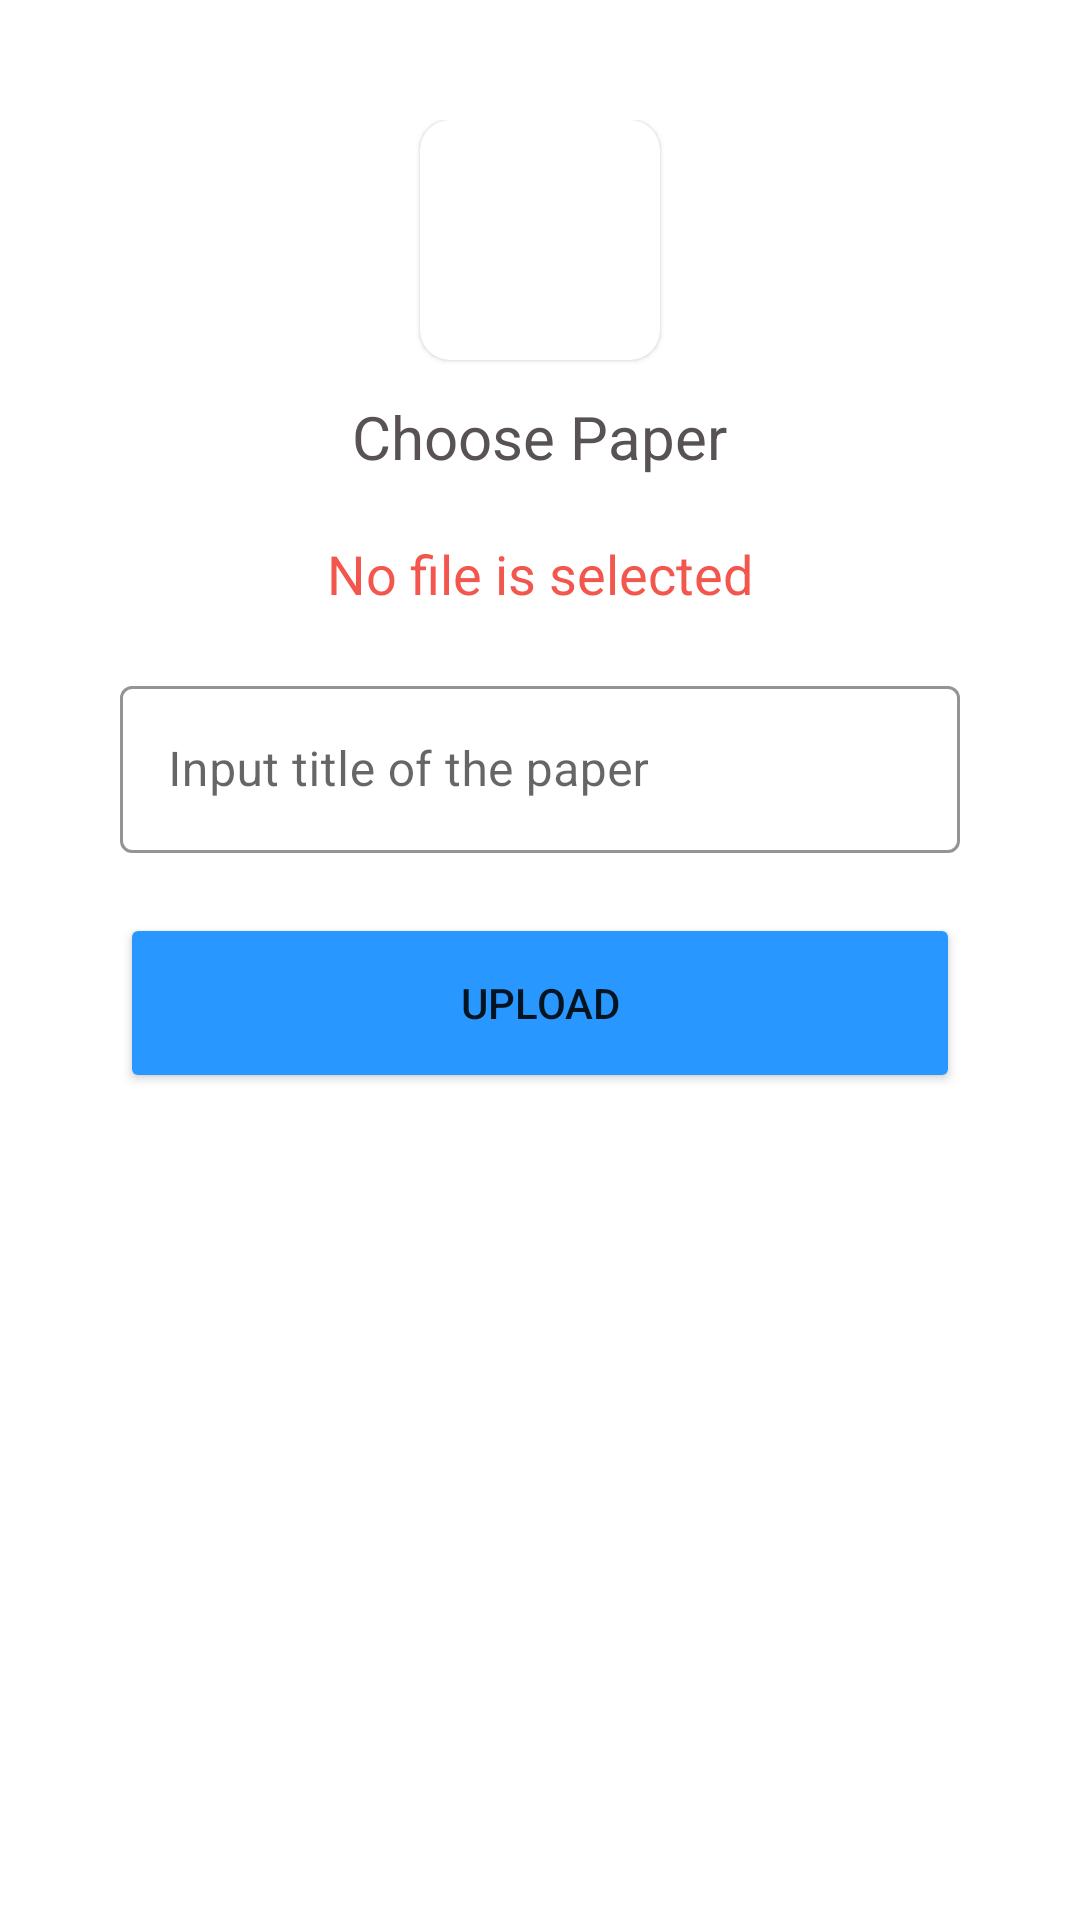

The Android layout XML behind this screen, and the referenced resources:
<!-- AndroidManifest.xml: application theme Theme.MBSConnectsAdmin.NoActionBar -->
<!-- res/layout/activity_paper.xml -->
<?xml version="1.0" encoding="utf-8"?>
<androidx.constraintlayout.widget.ConstraintLayout xmlns:android="http://schemas.android.com/apk/res/android"
    xmlns:app="http://schemas.android.com/apk/res-auto"
    xmlns:tools="http://schemas.android.com/tools"
    android:layout_width="match_parent"
    android:layout_height="match_parent"
    tools:context=".paper.paper">

    <ScrollView
        android:layout_width="match_parent"
        android:layout_height="match_parent"
        android:orientation="vertical"
        android:padding="40dp"
        >

        <LinearLayout
            android:gravity="center"
            android:layout_width="match_parent"
            android:layout_height="wrap_content"
            android:orientation="vertical"
            >

            <com.google.android.material.card.MaterialCardView
                android:layout_width="80dp"
                android:onClick="choose_pdf5"
                android:layout_height="80dp"
                android:elevation="400dp"
                app:cardCornerRadius="10dp"
                >

                <ImageView
                    android:layout_width="80dp"
                    android:layout_height="60dp"
                    android:src="@drawable/upload_pdf"

                    android:layout_gravity="center"/>

            </com.google.android.material.card.MaterialCardView>


            <TextView
                android:layout_width="wrap_content"
                android:layout_height="wrap_content"
                android:text="Choose Paper"
                android:textSize="20sp"
                android:textColor="@color/text_Color"
                android:layout_marginTop="12dp"
                ></TextView>

            <TextView
                android:layout_width="wrap_content"
                android:layout_height="wrap_content"
                android:text="No file is selected"
                android:textColor="@color/red"
                android:layout_marginTop="20dp"
                android:textSize="18sp"
                android:id="@+id/paper_name"></TextView>


            <com.google.android.material.textfield.TextInputLayout
                android:layout_marginTop="20dp"
                android:layout_width="match_parent"
                android:layout_height="wrap_content"
                android:hint="Input title of the paper"
                android:id="@+id/paper_title"
                app:boxStrokeColor="@color/text_Color"
                app:boxStrokeWidthFocused="2dp"
                app:hintTextColor="@color/text_Color"
                app:endIconTint="@color/text_Color"
                app:startIconDrawable="@drawable/pencil"
                app:endIconMode="clear_text"
                app:startIconTint="@color/text_Color"
                style="@style/Widget.MaterialComponents.TextInputLayout.OutlinedBox"
                >
                <com.google.android.material.textfield.TextInputEditText
                    android:id="@+id/title2"
                    android:layout_width="match_parent"
                    android:inputType="text"
                    android:layout_height="match_parent"></com.google.android.material.textfield.TextInputEditText>
            </com.google.android.material.textfield.TextInputLayout>

            <Button
                android:layout_width="match_parent"
                android:layout_height="60dp"
                android:backgroundTint="#2897FF"
                android:text="Upload"
                android:layout_marginTop="20dp"
                android:onClick="upload_paper"
                ></Button>

            <ProgressBar
                android:id="@+id/paper_bar"
                android:layout_width="wrap_content"
                android:layout_height="wrap_content"

                android:visibility="invisible"
                android:layout_marginBottom="60dp"
                ></ProgressBar>


        </LinearLayout>




    </ScrollView>

</androidx.constraintlayout.widget.ConstraintLayout>
<!-- resources referenced by this layout -->
<resources>
  <color name="red">#F3564D</color>
  <color name="text_Color">#585252</color>
  <style name="Theme.MBSConnectsAdmin.NoActionBar" parent="Theme.MaterialComponents.DayNight.NoActionBar">
          
          <item name="colorPrimary">@color/purple_500</item>
          <item name="colorPrimaryVariant">@color/purple_700</item>
          <item name="colorOnPrimary">@color/white</item>
          
          <item name="colorSecondary">@color/teal_200</item>
          <item name="colorSecondaryVariant">@color/teal_700</item>
          <item name="colorOnSecondary">@color/black</item>
          
          <item name="android:statusBarColor" tools:targetApi="l">?attr/colorPrimaryVariant</item>
          
      </style>
  <color name="purple_500">#FF6200EE</color>
  <color name="purple_700">#F3F4F7</color>
  <color name="white">#FFFFFFFF</color>
  <color name="teal_200">#FF03DAC5</color>
  <color name="teal_700">#FF018786</color>
  <color name="black">#FF000000</color>
</resources>
